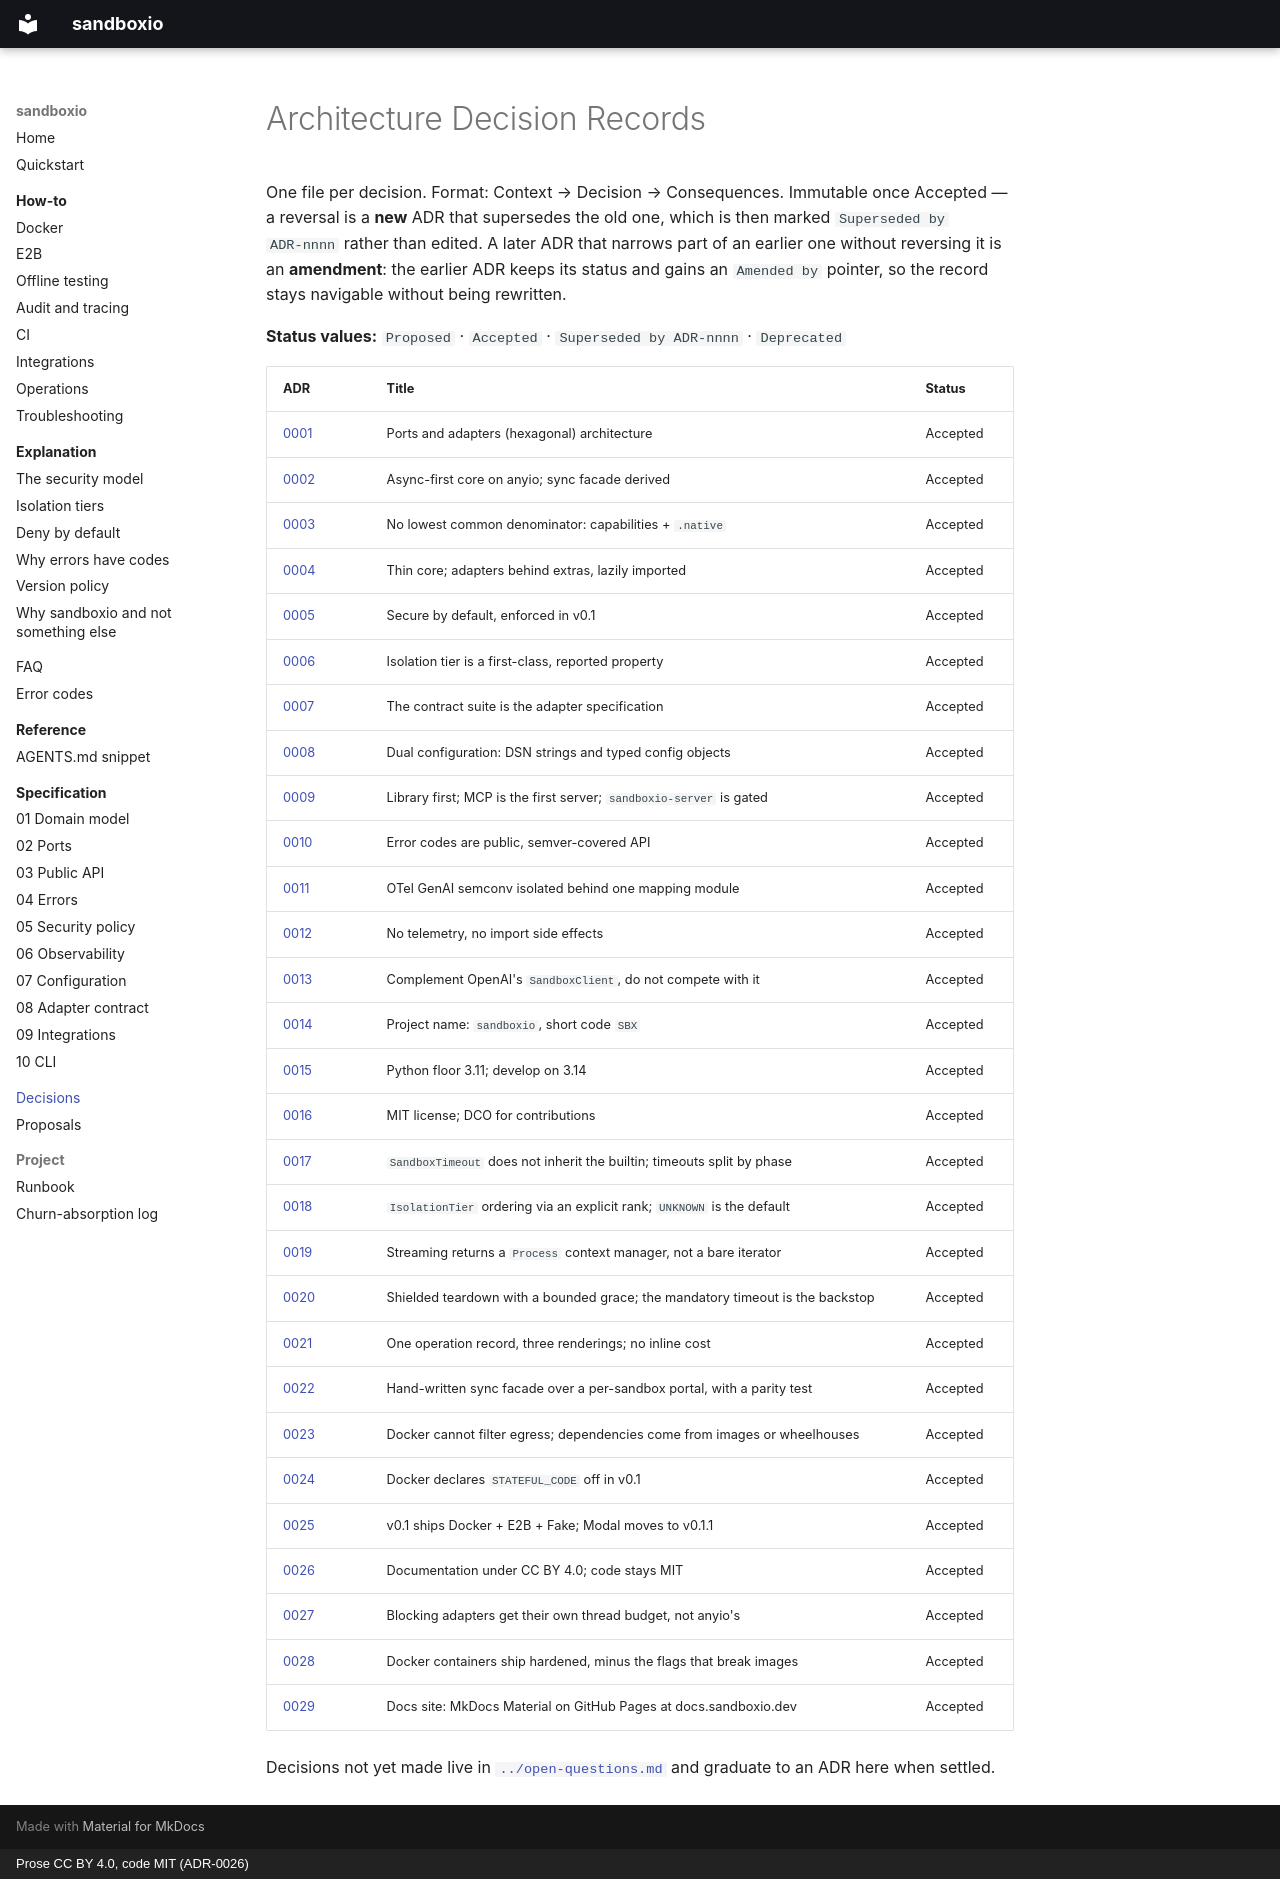

repository: bit-agents/sandboxio · page: adr/index.html · generator: mkdocs · copyright: Prose CC BY 4.0, code MIT (ADR-0026)

# Architecture Decision Records

One file per decision. Format: Context → Decision → Consequences. Immutable once Accepted —
a reversal is a **new** ADR that supersedes the old one, which is then marked `Superseded by
ADR-nnnn` rather than edited. A later ADR that narrows part of an earlier one without
reversing it is an **amendment**: the earlier ADR keeps its status and gains an
`Amended by` pointer, so the record stays navigable without being rewritten.

**Status values:** `Proposed` · `Accepted` · `Superseded by ADR-nnnn` · `Deprecated`

| ADR | Title | Status |
|-----|-------|--------|
| [0001](0001-ports-and-adapters.md) | Ports and adapters (hexagonal) architecture | Accepted |
| [0002](0002-async-first-anyio.md) | Async-first core on anyio; sync facade derived | Accepted |
| [0003](0003-no-lowest-common-denominator.md) | No lowest common denominator: capabilities + `.native` | Accepted |
| [0004](0004-thin-core-lazy-adapters.md) | Thin core; adapters behind extras, lazily imported | Accepted |
| [0005](0005-secure-by-default.md) | Secure by default, enforced in v0.1 | Accepted |
| [0006](0006-isolation-tiers-first-class.md) | Isolation tier is a first-class, reported property | Accepted |
| [0007](0007-contract-suite-as-spec.md) | The contract suite is the adapter specification | Accepted |
| [0008](0008-dsn-and-typed-config.md) | Dual configuration: DSN strings and typed config objects | Accepted |
| [0009](0009-library-first-server-later.md) | Library first; MCP is the first server; `sandboxio-server` is gated | Accepted |
| [0010](0010-stable-error-codes.md) | Error codes are public, semver-covered API | Accepted |
| [0011](0011-otel-mapping-layer.md) | OTel GenAI semconv isolated behind one mapping module | Accepted |
| [0012](0012-no-telemetry-no-import-side-effects.md) | No telemetry, no import side effects | Accepted |
| [0013](0013-complement-openai-sandboxclient.md) | Complement OpenAI's `SandboxClient`, do not compete with it | Accepted |
| [0014](0014-project-name.md) | Project name: `sandboxio`, short code `SBX` | Accepted |
| [0015](0015-python-version-floor.md) | Python floor 3.11; develop on 3.14 | Accepted |
| [0016](0016-license-mit.md) | MIT license; DCO for contributions | Accepted |
| [0017](0017-timeout-error-naming.md) | `SandboxTimeout` does not inherit the builtin; timeouts split by phase | Accepted |
| [0018](0018-isolation-tier-ordering.md) | `IsolationTier` ordering via an explicit rank; `UNKNOWN` is the default | Accepted |
| [0019](0019-streaming-process-handle.md) | Streaming returns a `Process` context manager, not a bare iterator | Accepted |
| [0020](0020-cancellation-semantics.md) | Shielded teardown with a bounded grace; the mandatory timeout is the backstop | Accepted |
| [0021](0021-observability-record.md) | One operation record, three renderings; no inline cost | Accepted |
| [0022](0022-sync-facade.md) | Hand-written sync facade over a per-sandbox portal, with a parity test | Accepted |
| [0023](0023-docker-network-and-dependencies.md) | Docker cannot filter egress; dependencies come from images or wheelhouses | Accepted |
| [0024](0024-stateful-code-on-docker.md) | Docker declares `STATEFUL_CODE` off in v0.1 | Accepted |
| [0025](0025-v01-scope-cut.md) | v0.1 ships Docker + E2B + Fake; Modal moves to v0.1.1 | Accepted |
| [0026](0026-docs-license-cc-by.md) | Documentation under CC BY 4.0; code stays MIT | Accepted |
| [0027](0027-adapter-thread-budget.md) | Blocking adapters get their own thread budget, not anyio's | Accepted |
| [0028](0028-docker-container-hardening.md) | Docker containers ship hardened, minus the flags that break images | Accepted |
| [0029](0029-docs-site-mkdocs.md) | Docs site: MkDocs Material on GitHub Pages at docs.sandboxio.dev | Accepted |

Decisions not yet made live in [`../open-questions.md`](../open-questions.md) and graduate
to an ADR here when settled.
